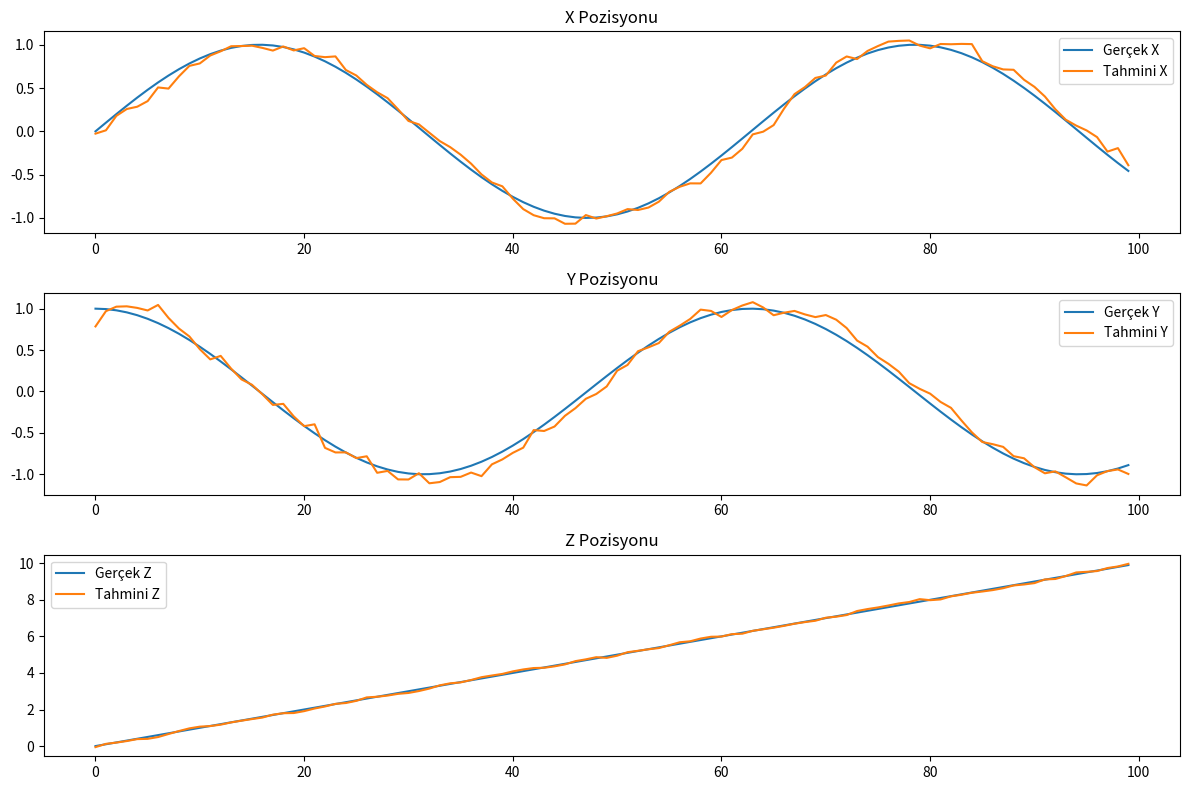

Reproduce this figure in Python.
import numpy as np
import matplotlib.pyplot as plt
from scipy.linalg import block_diag

def ekf_update(X, P, Z, Q, R, dt):
    F = np.eye(6) + np.array([[0, 0, 0, 1, 0, 0],
                              [0, 0, 0, 0, 1, 0],
                              [0, 0, 0, 0, 0, 1],
                              [0, 0, 0, 0, 0, 0],
                              [0, 0, 0, 0, 0, 0],
                              [0, 0, 0, 0, 0, 0]]) * dt
    H = np.array([[1, 0, 0, 0, 0, 0],
                  [0, 1, 0, 0, 0, 0],
                  [0, 0, 1, 0, 0, 0]])
    X_pred = F @ X
    P_pred = F @ P @ F.T + Q
    Y = Z - (H @ X_pred)
    S = H @ P_pred @ H.T + R
    K = P_pred @ H.T @ np.linalg.inv(S)
    X_updated = X_pred + K @ Y
    P_updated = (np.eye(len(X)) - K @ H) @ P_pred
    return X_updated, P_updated

# Parametreler
X = np.zeros(6)  # Başlangıç durumu
P = np.eye(6) * 0.1  # Hata kovaryansı
Q = block_diag(np.eye(3) * 0.02, np.eye(3) * 0.01)  # Süreç gürültüsü
R = np.eye(3) * 0.05  # Gözlem gürültüsü
dt = 0.1  # Zaman adımı

# Simülasyon ve veri toplama
n_steps = 100
true_positions = np.zeros((n_steps, 3))  # Gerçek pozisyonlar
estimated_positions = np.zeros((n_steps, 3))  # Tahmin edilen pozisyonlar

for i in range(n_steps):
    # Gerçek pozisyon (simülasyon için)
    true_position = np.array([np.sin(i * dt), np.cos(i * dt), 0.1 * i])
    true_positions[i, :] = true_position
    
    # GPS ölçümü (gerçek pozisyona gürültü ekleyerek)
    Z = true_position + np.random.normal(0, 0.1, 3)
    
    # EKF güncellemesi
    X, P = ekf_update(X, P, Z, Q, R, dt)
    estimated_positions[i, :] = X[:3]

### 2. Grafik Çizimi

plt.figure(figsize=(12, 8))

# X konumu için grafik
plt.subplot(3, 1, 1)
plt.plot(true_positions[:, 0], label='Gerçek X')
plt.plot(estimated_positions[:, 0], label='Tahmini X')
plt.title('X Pozisyonu')
plt.legend()

# Y konumu için grafik
plt.subplot(3, 1, 2)
plt.plot(true_positions[:, 1], label='Gerçek Y')
plt.plot(estimated_positions[:, 1], label='Tahmini Y')
plt.title('Y Pozisyonu')
plt.legend()

# Z konumu için grafik
plt.subplot(3, 1, 3)
plt.plot(true_positions[:, 2], label='Gerçek Z')
plt.plot(estimated_positions[:, 2], label='Tahmini Z')
plt.title('Z Pozisyonu')
plt.legend()

plt.tight_layout()
plt.show()
